pico-8 play session: hold → + tap 🅾, after a click and taps of 🅾, ❎, 🅾+❎, 🅾 in the second before t = 0

[t = 1 s] hold → ~1s, tap 🅾 ~2×
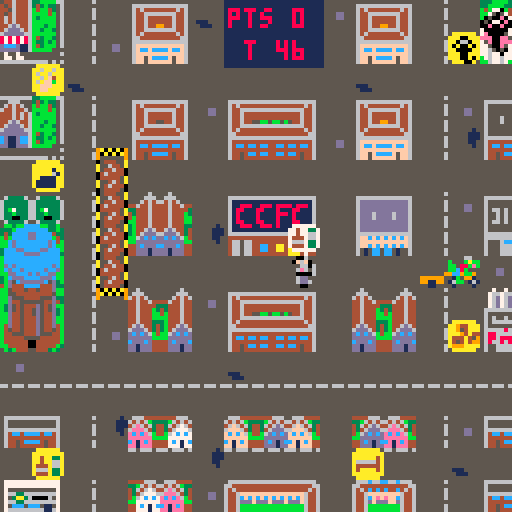
[t = 2 s] hold → ~2s, tap 🅾 ~4×
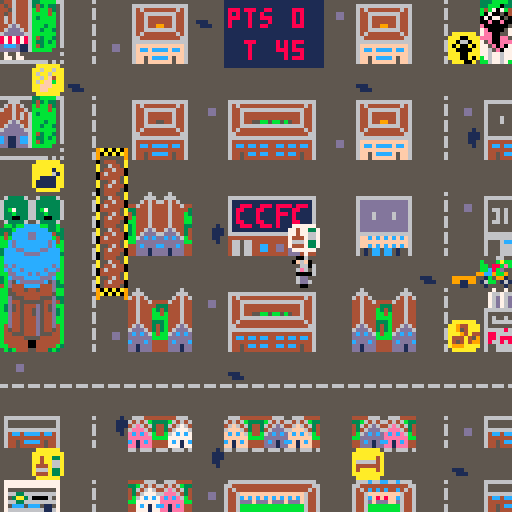
[t = 4 s] hold → ~4s, tap 🅾 ~7×
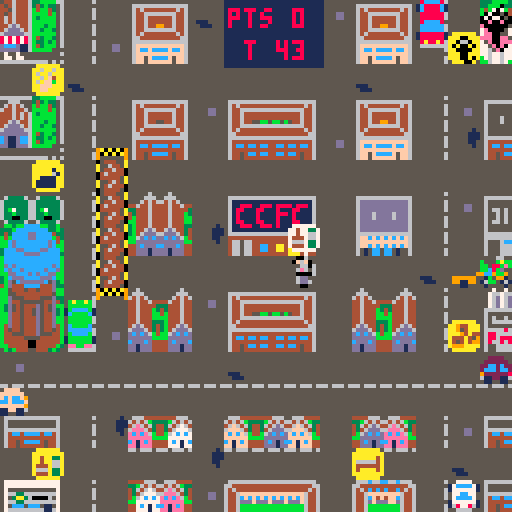
[t = 8 s] hold → ~8s, tap 🅾 ~14×
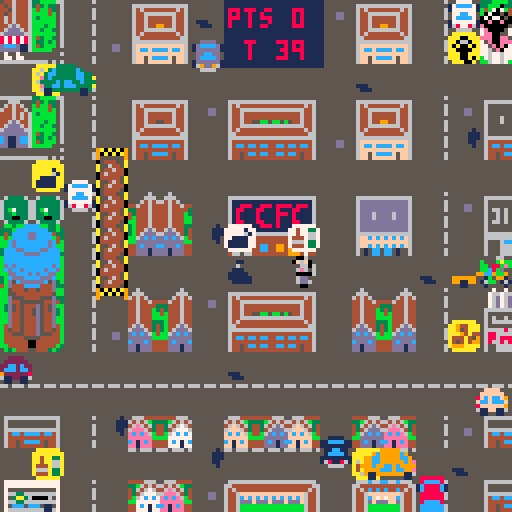

pico-8 cartridge
version 16
__lua__
--crazy cycling furry confusion
--ft loke made by the furluminati
versionnr = "1.4"

function _init()
 timestep = 0.0333
 world_w	= 128
 world_h = 128
 col_w	= 8
 line_h	= 8
 respawncd = 3
 respawnx = 8
 respawny = 8
 movecd = timestep*5
 carspeedmult = 0.05
 streetspawnmult = 1.5
 minstreetspawntime = 0.8;
 minspotspawntime = 0.5;
 missioncd = 10
 bonusdisptime = 1
 scene = "menu"
 splash = false
 badge = false
 deadpalsare = {} --keep em dead
 badgecycletime = 40
 badgecycleamp = 2 * #srccl
 initgame()
end

function _update()
 if (scene == "game") then
  updategame()
 elseif (scene == "menu") then
  updatemenu()
 elseif (scene == "end") then
  updateend()
 end 
end

function _draw()
 if (scene == "game") then
  drawgame()
 elseif (scene == "menu") then
  drawmenu()
 elseif (scene == "end") then
  drawend()
 end
end

function initgame()
 gametime = 0
 timer = 48
 partytime = 0
 curstreetspawnmult = streetspawnmult
 timeoutsound = false
 tosoundtime = 0
 players = {}
 loke = createloke()
 cart = createcart()
 blocks = {}
 missiontable = {}
 missionspots = {}
 missions = {}
 currentmissionuid = nil
 cars = {}
 marches = {}
 streets = {}
 createmissiontable()
 createstreets()
 createblocks()
 createmissionspots()
 rndspr = flr(rnd(#menusprites)+1)
end

function updatemenu()
bdgclindex = flr(badgecycleamp * sin((time()/badgecycletime)*2*3.14))
gametime = 0
 if (btnp(4) or btnp(5)) then
  scene = "game"
  music(0)
 end
 if (btnp(2,1)) then
  rndspr = flr(rnd(#menusprites)+1)
  badge = false
  splash = not splash
 end
 if (btnp(1,1)) then
  splash = false
  badge = not badge
 end
end

menusprites = {{x=56,y=96},{x=72,y=96},{x=88,y=96},{x=56,y=112},{x=72,y=112}}

function drawmenu()
 if (splash) then
  drawsplash()
  return
 elseif (badge) then
  drawbadge()
  return
 end
 cls(1)
 local textcl = 9
 local x = 22
 local y = 12 
 --pal(0,flr(rnd(16)))
 print("crazy cycling",x+16,y,7)
 print("c     c",x+16,y,8)
 print("furry confusion",x+12,y+10,7)
 print("f     c",x+12,y+10,8)
 sspr(104,96,24,16,42,38,48,32)
 palt(0,false)
 palt(10,true)
 sspr(menusprites[rndspr].x,menusprites[rndspr].y,16,16,26,38,32,32)
 pal()
 print("feat",x+3,y+64,7)
 print("loke greenthing",x+22,y+64,11)
 y =95
 --print("keep the party going",x+3,y,textcl)
 --y +=10
 print("missions extend time",x+3,y,textcl)
 y +=10
 print("arrows to move",x+15,y,textcl)
 y +=10
 print("z to start",x+23,y,textcl)
 print("v"..versionnr,110,120,2)
end

function drawsplash()
 cls(1)
 local x = 22
 local y = 12 
 sspr(80,24,24,8,24,10,96,32)
 --print("crazy cycling",x+16,y,7)
 --print("c     c",x+16,y,8)
 --print("furry confusion",x+12,y+10,7)
 --print("f     c",x+12,y+10,8)
 sspr(104,96,24,16,24,50,96,64)
 palt(0,false)
 palt(10,true)
 sspr(menusprites[rndspr].x,menusprites[rndspr].y,16,16,-8,50,64,64)
 pal()
end

srccl = {0,1,4,6,7,8,9,12,13,14}
targcl = {1,13,12,14,7}

function drawbadge()
 --printh("color index "..tostr(bdgclindex))
 cls(7)
 palt(0,false)
 palt(15,true)
 for i=1, #srccl do
  pal(srccl[i],targcl[(i+bdgclindex)%#targcl])
 end
 sspr(0,96,56,32,8,30,112,64)
 pal()
end

function updateend()
 if (btnp(4) or btnp(5)) then
  initgame()
  scene = "menu"
	end
end

function drawend()
  local x = 8
  local y = 73
  rectfill(x-1,y-9,x+116,128-4,1)
  x = 63
  if (partytime > 0) then
    pal(14,flr(rnd(16)))
    spr(235,12,69,2,2)
    spr(235,128-24,69,2,2)
    pal()
    local flip = flr(time())%2 == 0
    spr(237,27,96,2,2,flip)
    spr(237,128-37,96,2,2,not flip)
    pal(14,flr(rnd(16)))
    print("ragnar is pleased",x-30,y,14)
    pal()
    y = 88
    print("the party lasted for an extra",x-55,y,10)
    y +=14
    --pal(14,flr(rnd(16)))
    print(partytime.." hours",x-11,y,11)
    print("v"..versionnr,109,119,2)
  else 
    pal(14,8)
    spr(235,12,69,2,2)
    spr(235,128-24,69,2,2)
    print("ragnar is furious",x-30,y,14)
    pal()
    y = 88
    print("the party ended far too early",x-55,y,10)
  end
  y =116
  print("press z to restart",x-31,y,10)
end

function updategame()
 collisions()
 foreach(streets,updatestreet)
 foreach(cars,updatecar)
 foreach(missionspots,updatemissionspot)
 foreach(missions,updatemission)
 updateloke(loke)
 updatecart(cart)
 gametime += timestep
 timer -= timestep
 curstreetspawnmult = streetspawnmult*(0.95^(gametime/15))
 --printh("streetspawnmulti"..tostr(curstreetspawnmult))
 if (timer < timestep) then
  gametime += timer
  scene = "end"
  music(-1)
  sfx(10)
 end
 if (timer <= 10) then
  local mult = 5*(1-timer/10)+1
  --if (flr(gametime*mult) % 2 == 0 and not timeoutsound) then
  if (gametime >= tosoundtime and not timeoutsound) then
    timeoutsound = true
    sfx(11)
    tosoundtime = gametime + flr(timer)/10
  end
  --if (flr((gametime)*mult+1) % 2 == 0 and timeoutsound) then 
  if (gametime >= tosoundtime and timeoutsound) then
    timeoutsound = false
    sfx(12)
    tosoundtime = gametime + flr(timer)/10
  end
 end
end

function drawgame()
 cls()
 map(0,0)
 pal(14,flr(rnd(16)))
 spr(158,8*col_w,7*line_h,2,1)
 pal(14,flr(rnd(16)))
 spr(37,11*col_w,15*line_h,2,1)
 palt(0,false) --make black nontransparent
 palt(15,true) --make khaki transparent
 -- draw floaty spokguden era svin
 if (flr(gametime)%3==0) then
  spr(39,15*col_w,-1,1,2)
 elseif (flr(gametime)%2==0) then
  spr(39,15*col_w,0,1,2)
 else 
  spr(39,15*col_w,1,1,2)
 end
 pal()
 foreach(deadpalsare,drawdeadpalsare)
 drawloke(loke)
 drawcart(cart)
 foreach(cars,drawcar)
 foreach(missions,drawmission)
 rectfill(7*col_w,0,10*col_w,16,1)
 print("pts "..tostr(flr(partytime)),7*col_w+1,2,8)
 if (timer <= 10 and flr(timer)%2 != 0) pal(8,7)
 print("t "..tostr(flr(timer)),7.5*col_w+1,10,8)
 pal()
end

function drawdeadpalsare(dp)
  drawpalsare(dp.x,dp.y,dp.char,false)
  spr(61,dp.x,dp.y)
end

-- moves sprites and calls collision checking function
function move(s)
 -- todo collision handling
 --coll = checkcoll(s.x + s.vx, s.y + s.vy)
 --if (not coll) then
  s.x += s.vx
  s.y += s.vy
 --end
end

function lokemove(s)
  if (gametime < s.nextmove) return
  s.nextmove = gametime+s.movecd
  if (s.ax != 0) then 
    if (not checkblocks(s,s.x+col_w*sgn(s.ax),s.y)) then
      s.x += col_w*sgn(s.ax)
      return true
    end
  elseif (s.ay != 0) then 
    if (not checkblocks(s,s.x,s.y+line_h*sgn(s.ay))) then
      s.y += line_h*sgn(s.ay)
      return true
    end
  end
  return false
end

function stepmove(s)
  if (s.ax != 0) then 
    s.x += col_w*sgn(s.ax)
    return true
  elseif (s.ay != 0) then 
    s.y += line_h*sgn(s.ay)
    return true
  end
  return false
end

function checkblocks(a1,x,y)
  if (x<0 or x>=world_w or y<0 or y>=world_h) return true
	for a2 in all(blocks) do
    if x < a2.x+a2.w and
        a2.x < x+a1.w and
        y < a2.y+a2.h and
        a2.y < y+a1.h then
      --collide_event(a1, a2)
      return true
    end
  end
  return false
end

-->8
--loke controller
function createloke()
 local loke
 loke = createsprite("loke",64,64,0,0,0,0,8,8)
 loke.fw = 1
 loke.fh = 1
 loke.moveacc = 0.1
 loke.moving = false
 loke.nextmove = 0
 loke.movecd = movecd
 loke.maxv = 1
 loke.frames[1] = 0
 loke.frames[2] = 16
 loke.respawntime = nil
 loke.dir = "r"
 loke.dirf = {u=32,d=48,l=16,r=00}
 loke.lastx = loke.x-col_w 
 loke.lasty = loke.y
 loke.dead = false
 add(players, loke)
 return loke
end

function createcart()
 local cart
 cart = createsprite("cart",56,64,0,0,0,0,8,8)
 cart.fw = 1
 cart.fh = 1
 cart.frames[1] = 64
 cart.dir = "r"
 cart.dirf = {u=96,d=112,l=80,r=64}
 add(players, cart)
 return cart
end

function updateloke(l)
 if (l.dead) then
  l.x,l.y = respawnx*col_w,respawny*line_h
  l.lastx,l.lasty = (respawnx-1)*col_w,respawny*line_h 
  l.dir = "r"
  if (l.respawntime == nil) then
    l.respawntime = gametime + respawncd
  elseif (gametime >= l.respawntime) then
    l.dead = false
    l.respawntime = nil
  end
  return
 end
 if (btn(⬅️)) left(l)
 if (btn(➡️)) right(l)
 if (btn(⬆️)) up(l)
 if (btn(⬇️)) down(l)
 -- todo no strafe running
 --l.vx = min(abs(l.vx),l.maxv)*sgn(l.vx)
 --l.vy = min(abs(l.vy),l.maxv)*sgn(l.vy)
 local oldx,oldy = l.x,l.y
 if (l.ax != 0 or l.ay != 0) then
  if(lokemove(l)) l.lastx,l.lasty = oldx,oldy
 end
  l.ay = 0
  l.ax = 0
    --l.vx -= 0.9*l.maxv*sgn(l.vx)
    --l.vy -= 0.9*l.maxv*sgn(l.vy)
end

function updatecart(c)
  if (loke.lastx != cart.x or loke.lasty != cart.y) then
    cart.dir = loke.dir
   -- if (loke.lastx > cart.x) cart.dir = "r"
   -- if (loke.lastx < cart.x) cart.dir = "l"
   -- if (loke.lasty > cart.y) cart.dir = "d"
   -- if (loke.lasty < cart.y) cart.dir = "u"
   cart.x,cart.y = loke.lastx,loke.lasty
  end
end

function drawloke(l)
  -- blink dead loke
  if (l.dead and flr(gametime*10)%2==0) return
	drawdirsprite(l)
end

function drawcart(c)
  if (loke.dead and flr(gametime*10)%2==0) return
  drawdirsprite(c)
end

function left(l)
  l.dir = "l"
  l.ax = -l.moveacc
end

function right(l)
  l.dir = "r"
  l.ax = l.moveacc
end

function up(l)
  l.dir = "u"
  l.ay = -l.moveacc
end

function down(l)
  l.dir = "d"
  l.ay = l.moveacc
end

-->8
--car controller
function createcar(x,y,vx,vy,w,h,f,fw,fh,dir,dirf)
 local car
 car= createsprite("car",x,y,vx,vy,0,0,w,h)
 car.fw = fw
 car.fh = fh
 car.dir = dir
 car.dirf = dirf
 car.color = flr(rnd(15)+1)
 while (car.color == 5) do 
  car.color = flr(rnd(15)+1) 
 end
 add(cars,car)
 return car
end

function createupcar(s)
 local speed = s.speed*carspeedmult
 if (rnd(1)<0.5) then add(cars,createcar(s.x,s.y,0,-speed,8,8,45,1,1,"u",{u=45,d=44,l=29,r=28}))
 else add(cars,createcar(s.x,s.y,0,-speed,8,13,27,1,2,"u",{u=27,d=26,l=12,r=10}))
 end
end

function createdowncar(s)
 local speed = s.speed*carspeedmult
 if (rnd(1)<0.5) then add(cars,createcar(s.x,s.y,0,speed,8,8,44,1,1,"d",{u=45,d=44,l=29,r=28}))
 else add(cars,createcar(s.x,s.y,0,speed,8,13,26,1,2,"d",{u=27,d=26,l=12,r=10}))
 end
end

function createleftcar(s)
 local speed = s.speed*carspeedmult
 if (rnd(1)<0.5) then add(cars,createcar(s.x,s.y,-speed,0,8,8,29,1,1,"l",{u=45,d=44,l=29,r=28}))
 else add(cars,createcar(s.x,s.y,-speed,0,13,8,12,2,1,"l",{u=27,d=26,l=12,r=10}))
 end
end

function createrightcar(s)
 local speed = s.speed*carspeedmult
 if (rnd(1)<0.5) then add(cars,createcar(s.x,s.y,speed,0,8,8,28,1,1,"r",{u=45,d=44,l=29,r=28}))
 else add(cars,createcar(s.x,s.y,speed,0,13,8,10,2,1,"r",{u=27,d=26,l=12,r=10}))
 end
end

function updatecar(c)
 c.vx += c.ax
 c.vy += c.ay
 c.ax = 0
 c.ay = 0
 c.x += c.vx
 c.y += c.vy
 -- leftcar
 if (c.vx < 0 and c.x <= 0-col_w) del(cars,c)
 -- rightcar
 if (c.vx > 0 and c.x >= world_w) del(cars,c)
 -- upcar
 if (c.vy < 0 and c.y <= 0-line_h) del(cars,c)
 -- downcar
 if (c.vy > 0 and c.y >= world_h) del(cars,c)
end

-->8
--collisions
function collisions()
	for a in all(players) do
	 for b in all(cars) do
 		if(collide(a,b)) then
     if (a.type == "loke") then
      loke.dead = true
      sfx(5)
      if (currentmissionuid != nil) then
        sfx(7)
        adddeadpalsare(currentmissionuid,cart.x,cart.y)
        deletemission(currentmissionuid)
        currentmissionuid = nil
        return
      end
     elseif (a.type == "cart" and currentmissionuid != nil) then
      -- drop the current mission
      sfx(5)
      sfx(7)
      adddeadpalsare(currentmissionuid,a.x,a.y)
      deletemission(currentmissionuid)
      currentmissionuid = nil
      return
     end
    end
 	end
 end
end

function adddeadpalsare(uid,x,y)
  dp = {}
  dp.x,dp.y = x,y
  for i=1, #missions do
    if (missions[i].uid == uid) then
      dp.char = missions[i].palsare.cart[cart.dir]
    end
  end
  add(deadpalsare,dp)
  --dp.removetime = gametime+deadpalstimer
end

function collide(a1, a2)
 -- todo smaller hitboxes?
 if (a1==a2) then return end
 if a1.x < a2.x+a2.w and
    a2.x < a1.x+a1.w and
    a1.y < a2.y+a2.h and
    a2.y < a1.y+a1.h then
   --collide_event(a1, a2)
   return true
 end
 return false
end

-->8
--sprite handling

function createsprite(t,x,y,vx,vy,ax,ay,w,h)
 local sprite = {}
 sprite.type = t --type
 sprite.x = x
 sprite.y = y
 sprite.vx = vx
 sprite.vy = vy
 sprite.ax = ax
 sprite.ay = ay
 sprite.w = w
 sprite.h = h
 sprite.f = 1 
 sprite.fw = 1
 sprite.fh = 1
 sprite.animspeed = 1   
 sprite.frames = {}
 --add(sprites, sprite) 
 return sprite
end

function drawsprite(sprite)
 local flipx = false
 local flipy = false
 if(sprite.vx < 0) flipx = true 
 if(sprite.vy < 0) flipy = true 
 spr(sprite.frames[flr(sprite.f)], sprite.x, sprite.y, sprite.fw, sprite.fh, flipx, flipy)
end

function drawcar(sprite)
  if (sprite.fw == 2 or sprite.fh == 2) then
    pal(8,sprite.color)
  else
    pal(7,sprite.color)
  end
  if (sprite.color == 12) pal()
  spr(sprite.dirf[sprite.dir], sprite.x, sprite.y, sprite.fw, sprite.fh, flipx, flipy)
  pal()
end

function drawdirsprite(sprite)
  spr(sprite.dirf[sprite.dir], sprite.x, sprite.y, sprite.fw, sprite.fh, flipx, flipy)
end

-->8
--missions
missionspotsdata = {{x=7,y=5,delay=20,cd=6},
                    --{x=8,y=5,delay=30,cd=missioncd},
                    {x=9,y=5,delay=10,cd=6},
                    {x=7,y=8,delay=1.5,cd=6},
                    --{x=8,y=8,delay=10,cd=missioncd},
                    {x=9,y=8,delay=1,cd=6}}

missionsdata = {{stopx=1,stopy=2,chance=10,timebonus=6,bubble=128,marker=130}, --food
                {stopx=14,stopy=10,chance=10,timebonus=6,bubble=144,marker=146}, -- bread
                {stopx=14,stopy=1,chance=10,timebonus=6,bubble=160,marker=162}, -- era svin
                {stopx=1,stopy=5,chance=10,timebonus=6,bubble=176,marker=178}, -- trash
                {stopx=11,stopy=14,chance=10,timebonus=6,bubble=129,marker=131}, -- collective
                {stopx=1,stopy=14,chance=10,timebonus=6,bubble=145,marker=147}} -- systembolaget

palsare = {{char=79,cart={u=75,d=76,l=77,r=78}}, --zee
          {char=95,cart={u=91,d=92,l=93,r=94}}, --noah
          {char=111,cart={u=107,d=108,l=109,r=110}}, --cyanid
          {char=127,cart={u=123,d=124,l=125,r=126}}, --max
          {char=90,cart={u=86,d=87,l=88,r=89}}, --kryllan
}
-- hack to show trash icon
trash = {char=74,cart={u=70,d=71,l=72,r=73}} --max

-- weighted list of missions
function createmissiontable()
  missiontable = {}
  for i=1, #missionsdata do
    for j=1, missionsdata[i].chance do
      add(missiontable,i)
    end
  end
end

function createmissionspots()
  foreach(missionspotsdata,createmissionspot)

end

function createmissionspot(data)
  local missionspot = {}
  missionspot.x = data.x*col_w
  missionspot.y = data.y*line_h
  missionspot.delay = data.delay
  missionspot.cd = data.cd
  missionspot.active = false
  missionspot.occupied = false
  missionspot.spawntimer = 0 --time since last spawn
  missionspot.minspawntime = minspotspawntime
  missionspot.avgspawntime = data.cd --avarage spawn frequency
  missionspot.nextspawn = (nrand()+1)*missionspot.avgspawntime
  add(missionspots,missionspot)
end

function spawnmission(s)
  index = missiontable[flr(rnd(#missiontable)+1)]
  while (checkindex(missions,index)) do
    index = missiontable[flr(rnd(#missiontable)+1)]
  end
  --local mission = missionsdata[index]
  local mission = {}
  mission.index = index
  mission.chance = missionsdata[index].chance
  mission.timebonus = missionsdata[index].timebonus
  mission.bubble = missionsdata[index].bubble
  mission.marker = missionsdata[index].marker
  mission.uid = flr(rnd(30000))
  -- set startpoint to the mission spot that spawned the mission
  mission.startx,mission.starty = s.x,s.y
  mission.stopx = missionsdata[index].stopx*col_w
  mission.stopy = missionsdata[index].stopy*line_h
  mission.missionspot = s
  mission.bonusdisptimer = bonusdisptime
  mission.bonusdispy = 0
  mission.palsare = palsare[flr(rnd(#palsare)+1)]
  if (mission.bubble==176) mission.palsare = trash
  add(missions,mission)
  return mission
end

function updatemissionspot(s)
  if (gametime >= s.delay and s.active == false) then
    s.active = true
    s.spawntimer = 0
    return
  end
  if (not s.active) return
  if (s.occupied) return
  if (#missions == 0) then
    s.occupied = true
    spawnmission(s)
  end
  if (spawncheck(s)) then
    s.occupied = true
    spawnmission(s)
  end
end

function updatemission(m)
  if (currentmissionuid == nil and loke.x == m.startx and loke.y == m.starty) then
    sfx(8)
    currentmissionuid = m.uid
    m.missionspot.occupied = false
  elseif (currentmissionuid != nil and loke.x == m.stopx and loke.y == m.stopy) then
    m.bonusdispy -= 1
    currentmissionuid = nil
    sfx(6)
    partytime += m.timebonus
    timer += m.timebonus
  elseif (m.bonusdispy < 0) then
    printh("dispy is "..tostr(m.bonusdispy))
    printh("disptimer is "..tostr(m.bonusdisptimer))
    m.bonusdispy -= 0.3
    m.bonusdisptimer -= timestep
  end
  if (m.bonusdisptimer <= 0) then
    del(missions,m)
  end
end

function checkindex(table,index)
  for i=1, #table do
    if (table[i].index == index) then
      return true
    end
  end
  return false
end

function deletemission(uid)
  for i=1, #missions do
    if (missions[i].uid == uid) then
      del(missions,missions[i])
      return
    end
  end
end

function drawpalsare2(x,y,sprite,colors,flipped)
    palt(0,false) --make black non transparent
    palt(7,true) --make white transparent
    pal(6,colors.fur)
    pal(3,colors.hair)
    pal(5,colors.nose)
    pal(12,colors.eyes)
    pal(14,colors.mouth)
    pal(10,colors.shirt)
    pal(2,colors.pants)
    pal(0,colors.paws)
    spr(sprite,x,y,1,1,flipped)
    pal() --reset all palette changes
end

function drawpalsare(x,y,sprite,flipped)
    palt(0,false) --make black non transparent
    palt(10,true) --make that ugly yellow transparent
    spr(sprite,x,y,1,1,flipped)
    pal() --reset all palette changes
end

function drawmission(m)
  if (m.bonusdispy < 0) then
    pal(10,flr(rnd(16)))
    spr(23,m.stopx,m.stopy+m.bonusdispy,1,1)
    pal()
    return
  end
  if (currentmissionuid != m.uid) then
    --local flipped = (rnd(1)>0.5)
    --local flipped = false
    drawpalsare(m.startx,m.starty,m.palsare.char,flipped)
    -- draw mission bubble
    spr(m.bubble,m.startx,m.starty-line_h,1,1)
  elseif (currentmissionuid == m.uid) then
    drawpalsare(cart.x,cart.y,m.palsare.cart[cart.dir],m.palsare.colors,false)
    if (flr(gametime) % 2 == 0) then
      --spr(m.bubble,cart.x,cart.y-line_h,1,1)
    end
    if (flr(gametime*3) % 2 == 0) pal(10,1)
    spr(m.marker,m.stopx,m.stopy,1,1)
    pal()
  end
end


-->8
--streets, blocks
streetsx = {0,0,{d="u",t="c",v=10,s=2},0,0,0,{d="d",t="c",v=5,s=5},0,0,0,{d="u",t="c",v=5,s=5},0,0,{d="d",t="c",v=10,s=3},{d="u",t="c",v=10,s=3},0}
streetsy = {0,0,{d="r",t="c",v=5, s=5},0,0,{d="r",t="p",v=2,s=20},0,0,{d="l",t="p",v=2,s=20},0,0,{d="l",t="c",v=10,s=3},{d="r",t="c",v=10,s=3},0,{d="l",t="c",v=10,s=5},0}

blocksdata = {{x=0,y=0,w=1,h=2},{x=4,y=0,w=2,h=2},{x=7,y=0,w=3,h=2},{x=11,y=0,w=2,h=2},{x=15,y=0,w=1,h=2},
          {x=0,y=3,w=1,h=2},{x=4,y=3,w=2,h=2},{x=7,y=3,w=3,h=2},{x=11,y=3,w=2,h=2},{x=15,y=3,w=1,h=2},
                  {x=3,y=5,w=1,h=4},
          {x=0,y=6,w=2,h=1},{x=4,y=6,w=2,h=2},{x=7,y=6,w=3,h=2},{x=11,y=6,w=2,h=2},{x=15,y=6,w=1,h=2},
          {x=0,y=7,w=2,h=4},
                            {x=4,y=9,w=2,h=2},{x=7,y=9,w=3,h=2},{x=11,y=9,w=2,h=2},{x=15,y=9,w=1,h=2},
          {x=0,y=13,w=2,h=1},{x=4,y=13,w=2,h=1},{x=7,y=13,w=3,h=1},{x=11,y=13,w=2,h=1},{x=15,y=13,w=1,h=1},
          {x=0,y=15,w=2,h=1},{x=4,y=15,w=2,h=1},{x=7,y=15,w=3,h=1},{x=11,y=15,w=2,h=1},{x=15,y=15,w=1,h=1}
          
          }
                

function createstreets()
  for i=1, #streetsx do
    local street = createstreet(streetsx[i],i)
  end
  for i=1, #streetsy do
    createstreet(streetsy[i],i)
  end
end

function createstreet(data,i)
 if (data == 0) return {}
 local street = {}
 street.dir = data.d  --direction/, u=up d=down l=left r=right
 street.type = data.t --c=cars p=pedestrian
 street.speed = data.v 
 street.spawntimer = 0 --time since last spawn
 street.minspawntime = minstreetspawntime
 street.basespawntime = data.s
 street.avgspawntime = street.basespawntime*streetspawnmult --avarage spawn frequency
 street.nextspawn = (nrand()+1)*street.avgspawntime

 if (data.d == "d") then
  street.x = (i-1)*col_w
  street.y = -line_h
 elseif (data.d == "u") then
  street.x = (i-1)*col_w
  street.y = world_h
 elseif (data.d == "r") then
  street.x = -col_w
  street.y = (i-1)*line_h
 elseif (data.d == "l") then
  street.x = world_w
  street.y = (i-1)*line_h
 end
 add(streets, street) 
 return street
end

function createblocks()
  foreach(blocksdata,createblock)
end

function createblock(data)
  local block = {}
  block.x,block.y,block.w,block.h = data.x*col_w,data.y*line_h,data.w*col_w,data.h*line_h
  add(blocks,block)
  return block
end

function updatestreet(street)
  if (street.type != "c") return
  if (street.dir == "u" and spawncheck(street)) then
    createupcar(street)
    street.spawntimer = 0
  elseif (street.dir == "d" and spawncheck(street)) then
    createdowncar(street)
    street.spawntimer = 0
  elseif (street.dir == "l" and spawncheck(street)) then
    createleftcar(street)
    street.spawntimer = 0
  elseif (street.dir == "r" and spawncheck(street)) then
    createrightcar(street)
    street.spawntimer = 0
  end
end


-->8
--utility functions

-- normal distribution function
function nrand()
 local x1,x2,rad,c = 0,0,0,0
 while rad>=1 or rad==0 do
  x1=2*rnd()-1
  x2=2*rnd()-1
  rad=x1*x1+x2*x2
 end
 c=sqrt(-2*(rad*rad)/rad)
 return x1*c
end

-- for streets and spots
function spawncheck(s)
  s.spawntimer += timestep
  if (s.spawntimer>=s.nextspawn) then
    s.spawntimer = 0
    if (s.type == "c") s.avgspawntime = s.basespawntime * curstreetspawnmult
    s.nextspawn = (nrand()+1)*s.avgspawntime
    while (s.nextspawn < s.minspawntime) do
      s.nextspawn = (nrand()+1)*s.avgspawntime
    end
    return true
  else
    return false
  end
end
__gfx__
000066005555555566566656ddd6ddd55555555590a0a0a90544455addd6ddd50000000000000000000088888000000000000888880000005bb3bbccccbb33b5
b000babb5555555555555555d66d66d5555555559a0a0a09a556445addd6ddd50000000000000000008c88888c8000000008c88888c80000333bcccccccc33b3
bb088beb55555555555555556ddddd655555555595555559a5446440ddd6d0d5000000000000000008cc88888cc88000088cc88888cc8000343ccccddcccc433
bbc8b00055555555555555554cc44cc4555555555555555504644440ddd6d5d50000000000000000e8c888888cc88a00a88cc888888c8e00b4bccccddccccb43
9cc9bb9055555555555555554444444455555555555555550444445addd6ddd500000000000000008888c8cc88c88800888c88cc8c888800bbcdccccccccdc4b
01b0991051115555555555554a44ccc49a0a0a0955555555a554645ad0d6ddd50000000000000000e88cc8ccc8888a00a8888ccc8cc88e00bbcdccccccccdcbb
16bb016155111555555555554554ccc490a0a0a955555555a5464440d5d6ddd50000000000000000611888888811860068118888888116003cccddccccddcccb
0100001055555555555555554554ddd4955555595555555505444450ddd6ddd50000000000000000011000000011000000110000000110003cccccddddccccc3
006600005555555555555555555555555666666666666666666666650000000000000000000000000888888008a88a800000000000000000bccccccccccccccb
bbab000b56333365555555555555555556644444444444444444466500000000000000000000000008cccc80088888800077770000777700bccccccccccccccb
beb880bb6333333655555555555555555666666666666666666666650000aaa000000000000000001c8888c118cccc810777777007777770bdcdcccccccccdcb
000b8cbb63333336555555555555dd5556ffffffffffffffffffff650a00a00000000000000000001c8888c11c8888c187c7cc7977cc7c77bcdccdcccccdccdb
09bb9cc963b73336555555555555dd5556fcffcffcfcffcffcffcf65aaa0aaa0000000000000000008888880088888807cc7ccc77ccc7cc7bbddcccdcdccddbb
01990b10633b3336555555555555555556ffffffffffffffffffff650a00a0a00000000000000000088888800888888087777779977777783bcdddccccdddcbb
1610bb6163300336555555555555555556ff5fcffcff5fcffcf5ff650000aaa0000000000000000008cccc800c8888c061177116611771163bd5cddddddc5d3b
0100001056333365555555555555555556ff5fffffff5ffffff5ff650000000000000000000000000cccccc00cccccc001100110011001104bd444cccc444d33
00001000000000005555555655555555000000005666c66cc66c6665ffffffff333bbbb3555755750cccccc008cccc800077770000777700bb54445445444dbb
00066600000000005555555555555555000000006644444444444466fffff0ff33bbbb3355766766188888811888888117cccc7117cccc71bb554444444445bb
0b9bbb9b000000005555555655555555000000006464c4c4c44c4646ffff0fffb4b777b45576d76d18888881188888811777777117777771bbd5554444555d33
00888880000000005555555655555555000000006446ffffffff6446f0f00f0fbb75e5745576d76d08a88a800ee88ee0077cc770077cc770bbd4455555544d43
0008b800000000005555555655555555000000006446cfefeffc64460f0770f0b75eee575576d76d066666600666666007cccc7007cccc70b3d545444d545dbb
000cbc00000000005555555555555555000000006446dfdddffd644600f00f0075eeeeee5666666600000000000000001777777117777771b3d545445d545d3b
000b9b00000000005555555655555555000000006446bbbbbbbb6446f000000feeeeeee55655555500000000000000001697796116877861bbd445445d544d3b
00009000000000005555555655555555000000006446bbbbbbbb6446ff0000ff7eee55575656556500000000000000000066660000666600bbd445444d544dbb
00090000000000005555551500000000566666666666666666666665fff00fff7eee55575656666611111111111111111111000008000000bbd445444d544dbb
00666000000000005555511100000000664444444444444444444466fff00fffeeeeeee55655555511888118881888818881000000800808b4d445444d544d4b
00aba000000000005555511100000000646444444444444444444646fff00fff75eeeeee5666668618811188111811188111000000808080b45445444d54454b
08beb8000000000055555115000000006446ffffffffffffffff6446ffff0f0f775eee575688666618111181111888181111000088800000b44555444d55544b
b99999b00000000055555515000000006446cfcfcfcfcfcfcfcf6446fffff0ff7765e5775688688818111181111811181111000008088080b44444555544444b
00c9c0000000000055555555000000006446dddfdddfdddfdddf6446ffffffff776776775686686818811188111811188111000000808080b44444400444444b
00b9b0000000000055555555000000006446bbbbbbbbbbbbbbbb6446ffffffffb76776775655666611888118881811118881000008088808bb444440044444b3
000100000000000055555555000000006446bbbbbbbbbbbbbbbb6446ffffffffbb67767b56556666111111111111111111110000000808005b3b444554443b35
000000000000000000000000000000000000000000000000aaaaaaaaaaa1aaaaaaaaaaaaaaaaaaaaaaaaaaaaaaaaaaaaaaa006aaaaa0000aa0000aaaaa006aaa
000000000000000000000000000000000000000000000000aaa11aaaaa16aaaaaaaaaa1aa1aaaaaaaaa11aaaaad5daaaaa0f6f0aaa0a6f0000f6a0aaa0f6f0aa
000000000000000000000000000000000000000000000000aa1111aaaaa11aaaaaaaaa6116aaaaaaaaa6aaaaaa000aaaaaa566aa0aa5666006665aa0aa56606a
000000000000000000000000000000000000000000000000aa1111aaaa1111aaaaa1111aa1111aaaaa111aaa6a000a6aa606e6060da6e660066e6ad0aa6e6a6a
000000090000000000000000000000000000000000000000aa1111aaaa1111aaaa11111aa11111aaa11111aa6000006aa6a000a6addaa00aa00aaddaaa00006a
099999900000000000000000000000000000000000000000aaaa61aaaa1111aaaaaaaaaaaaaaaaaaa111111aaa606aaaaaddddaaaaa666aaaa666aaaaa6ddaaa
099119900000000000000000000000000000000000000000aaaa1aaaaaaaaaaaaaaaaaaaaaaaaaaaaa11111aaaaaaaaaaa0a0aaaaaaaaaaaaaaaaaaaaa6dd65a
000110000000000000000000000000000000000000000000aaaaaaaaaaaaaaaaaaaaaaaaaaaaaaaaaaaaaaaaaaaaaaaaaaaaaaaaaaaaaaaaaaaaaaaaaaa00aaa
000000000000000000000000000000000000000000000000aaaaaaaaaaaeecaaaaaeeeeaaeeeeaaaaeecaa77aaaaaaaaaaa6e6aaaaaaae6aa6eaaaaaaa6e6aaa
000000000000000000000000000000000000000000000000aa757aaaaaebcbeaaaeacbeeeebcaeaaebcbea7caa0e0aaaaaad6daaaaaa6d6ee6d6aaaaaad6daaa
000000000000000000000000000000000000000000000000aaeeeaaaaaa5ccea7aa5ccceeccc5aa7a5cce7a7aa666aaaaaae66aa0aae666ee666eaa0aae66a6a
0000000000000000000000000000000000000000000000007aeeea7aacc7e7cc7ca7e7ceec7e7ac7a7e7acac6a666a6aa606260602a6266aa6626a20aa626a6a
900000000000000000000000000000000000000000000000cceeeccaa7ac7ca7accaa7caac7aaccaac77cca7606e606aa6a000a6a22aa00aa00aa22aaa00006a
099999900000000000000000000000000000000000000000aacecaaaaaccccaaaaa7ccaaaacc7aaaac7caaacaa6e6aaaaa2222aaaaa666aaaa666aaaaa622aaa
099119900000000000000000000000000000000000000000aaaaaaaaaa7a7aaaaaaaaaaaaaaaaaaaa7ccc7c7aaaaaaaaaa0a0aaaaaaaaaaaaaaaaaaaaa62266a
000110000000000000000000000000000000000000000000aaaaaaaaaaaaaaaaaaaaaaaaaaaaaaaaaa77aaaaaaaaaaaaaaaaaaaaaaaaaaaaaaaaaaaaaaa00aaa
0000900000000000000000000000000000000000000000000000000000000000000000000000000000000000aaaaaaaaaaaf4faaaaaaa4faaf4aaaaaaaf4faaa
0000900000000000000000000000000000000000000000000000000000000000000000000000000000000000aa0b0aaaaaa9f9aaaaaaf9f44f9faaaaaa9f9aaa
0999999000000000000000000000000000000000000000000000000000000000000000000000000000000000aafffaaaaaabffaa0aabfff44fffbaa0aabffafa
0944449000000000000000000000000000000000000000000000000000000000000000000000000000000000fafffafaa00f3f0000af3ffaaff3fa00aaf3fa0a
194444910000000000000000000000000000000000000000000000000000000000000000000000000000000000f4f00aafa000afa00aa00aa00aa00aaa00000a
1999999100000000000000000000000000000000000000000000000000000000000000000000000000000000aaf4faaaaa0000aaaaaf00aaaa00faaaaa000aaa
1899998100000000000000000000000000000000000000000000000000000000000000000000000000000000aaaaaaaaaa0a0aaaaaaaaaaaaaaaaaaaaaf00f4a
0996699000000000000000000000000000000000000000000000000000000000000000000000000000000000aaaaaaaaaaaaaaaaaaaaaaaaaaaaaaaaaaa00aaa
0000000000000000000000000000000000000000000000000000000000000000000000000000000000000000aaaaaaaaaaa7a7aaaaaaaa7aa7aaaaaaaa7a7aaa
0000000000000000000000000000000000000000000000000000000000000000000000000000000000000000aa424aaaaaac8caaaaaa8c8aa8c8aaaaaac8caaa
0999999000000000000000000000000000000000000000000000000000000000000000000000000000000000aa888aaaaaa288aa4aa5888aa8885aa4aa588a4a
09444490000000000000000000000000000000000000000000000000000000000000000000000000000000004a888a4aa487e78448a7e78aa87e7a84aa7e7a4a
19444491000000000000000000000000000000000000000000000000000000000000000000000000000000004878784aa4a444a4a88aa48aa84aa88aaa84484a
1999999100000000000000000000000000000000000000000000000000000000000000000000000000000000aa7a7aaaaa4444aaaaa448aaaa844aaaaa444aa4
1999999100000000000000000000000000000000000000000000000000000000000000000000000000000000aaaaaaaaaa4a4aaaaaaaaaaaaaaaaaaaaa444847
0999999000000000000000000000000000000000000000000000000000000000000000000000000000000000aaaaaaaaaaaaaaaaaaaaaaaaaaaaaaaaaaa44aaa
07677670077777705aaaaaa55aaaaaa5555555555555555555555555556555555555565556664444444466655555555555555555555555555555555555555555
7677677777777777aa6aa6aaaaaaaaaa566666666666666666666665566655555555666564646b3333b646465666666656666666566666666666666666666665
7767f47777777747a6aa6aaaaaaaaa4a564644444444444444446465646465555556464646f6463443646d645655555556555555561111111111111111111165
767ffb7776666647aa6af4aaa666664a56446666666666666666446544644644446446446fff64344346ddd65655555556555555561188811888188881888165
77fff77774444447a6affbaaa444444a5644644444444444444644654464444333444644fcfcf6b44b6dcdcd5655555556566565561881118811181118811165
77ff777774777747aafffaaaa4aaaa4a564464444444444444464465446444b343444644ffffffbbbbdddddd5655565556556565561811118111188818111165
0777777007777770aaffaaaaaaaaaaaa56446449b9b99bb994464465446444bb4b444644cf1fcf4444dcd1dc5655565556556565561811118111181118111165
00007000000070005aaaaaa55aaaaaa5564466666666666666664465446444bbbb444644ff1fff4444ddd1dd5655555556566565561881118811181118811165
57944775077777705aaaaaa55aaaaaa5564644444444444444446465446444333b44464456664444444466655655555556555555561188811888181111888165
7795477777477337aa944aaaaaaaaaaa56644444444444444444466546d644343b446d6464646b3333b646465655555556555555561111111111111111111165
7779477777477667aa954aaaaa4aa33a5666666666666666666666656ddd64343b46ddd646e64634436467645666666656666666566666666666666666666665
7444774474447667aaa94a44aa4aa66a56ffffffffffffffffffff65dcdcd6b4bb6dcdcd6eee6434434677765644444456666666544444444444444444444445
7454745976667337a444a459a444a66a56fccfccfccffccfccfccf65ddddddbbbbddddddecece6b44b67c7c7564cc4cc565556cc5466566444444444eee44445
7999749974447337a454a499a666a33a56ffffffffffffffffffff65cdddcd4444dcdddceeeeeebbbb7777775644444456555666546656644cc44ee4eee4ee45
7777777707777770a999aaaaa444a33a56ff5fccfccffccfccf5ff65dd1ddd4444ddd1ddce1ece44447c717c564454cc56555666546656644cc44ee4eee4ee45
55557555000070005aaaaaa55aaaaaa556ff5ffffffffffffff5ff65dd1ddd4444ddd1ddee1eee444477717756445444565556665466566444444444eee44445
07755770777777775aaaaaa55aaaaaa555555555555555550000000000000000666666665446444633bbbb66566c66c66c66c665555555555555555555555555
7756657777777777aaa00aaaaaaaaaaa566666666666666500000000000000005566655545464446343b33565664444444444665566666666666666666666665
7575575774477007aa0660aaa6aaa6aa56dddddddddddd6500000000000000005646465544564446b4bb4356566c66c66c66c665564644444444444444446465
7755557774477077a0a00a0aaa6a6a6a56dddddddddddd6500000000000000006446446545464446bbbb4b5656ffffffffffff65564466666666666666664465
7775577777744707aa0000aaaffffffa56dddddddddddd6500000000000000004446464646464446b3bbbb5656fcffcffcffcf65564464444444444444464465
7775575777744007aaa00aaaa999999a56ddd6dddd6ddd6500000000000000004446464646464446bbbbbb5656ffffffffffff65564464444444444444464465
0777557077777777aaa00a0aa444444a56ddd6dddd6ddd650000000000000000446d6446446d6446bbb3bb5656ff5fcffcf5ff65564464455bb5bb5b54464465
00000700000070005aaa00a55aaaaaa556dddddddddddd65000000000000000046ddd64646ddd646bb3bb35656ff5ffffff5ff65564466666666666666664465
07777770077117705aaaaaa50000000056dddddddddddd6556666666666666656ddddd666ddddd66bbbbbb565777777777777775564644444444444444446465
7777717777767777aaaaaaaa0000000056dddddddddddd655655555555555565ddddddd687878786b43bb3565777777777777775566444444444444444444665
7777761777111777aaaaa1aa0000000056666666666666655655555555555565cd11dcc687878786b33b3b565755555555555575566666666666666666666665
7711117771111177aaaaa61a0000000056ffcfcfcfcfcf655666666666666665cd11dcc6dcccd116b43bbb565766336666666675564444444444444444444465
7111117771111117aa1111aa0000000056ffffffffffff65564cc4cccc4cc465dd11ddd6ddddd116bbbbb5555753aa3600006575564cc4cc4cc44cc4cc4cc465
7111117777111117a11111aa0000000056ffcfcfcfcfcf6556444444444444655555555557557555555555565766336666666675564444444444444444444465
0777777007777770a11111aa0000000056515cc5cc515565564454cccc454465555555555775775555555555575ccc5ccc511575564454cc4cc44cc4cc454465
00000000000007005aaaaaa50000000056515cc5cc51556556445444444544656666666666666666666656565766666666611675564454444444444444454465
ffffffffffffffffffffffffffffffffffffffffffffffffffffffffaaaaaaaaaaaaa4aaaaaaaaaaaaaaa00aaaaaaa0aaaa0aaaa000000000000003232300000
fffffffffffffffffffffffffffffff000ffffffffffff44ffffffffaaaaaaaaaaaf4aaaaaaaaaaaaaa600a0aaaaaaaaa4aaaaaa000000000000032bb3b00000
fffffffffffffffffffffffffffffff0000fffffffffff44ffffffffaaaaaaaaffa4444aaaaaaaaa6600000aaaaaaaaaa4aa4a0a0000000000bb02bbba3a0000
ffffffffffffffffffffffffffffffff000ffff1111ff44ff4ffffffaaaaaaaabbf4ffaaaaaaaaaa556060a0aaaa0aa4aa4a4aaa0000000000bb00bba2b2b000
fffffffff44411fffffffffffffffffff000fff1f11ff44444ffffffaaaaaaaafbff7fbbaaaaaaaa6566f655aaaaaaaa4a4aa4aa00000000000880b3bbbbb000
fffffff14444411ffffffffffffffffff000fff1ff11f4444fffffffaaaaaaaa4ff79fffaaaaaaaa066f5666aaaaaa4aaaaaa4a0000000000b00280b33322000
ffffff114222250ffffffffffffffffff000fff11f11f44ffff666ffaaaaaaaa4ffffff3aaaaaaa00666666eaaaaaaaaaa0aaaaa000000000bb0028888800000
fffff11122225250fffffffffffffffff000000f111f4444ff66f66faaaaaaafaaffff3faaaaaa06006666e6aaaaaaaaa06000aa000000000bb000889999bb00
ffff00112b222330fffffffffffbfbffff00000fffff44f4ff66f66faaaaaaff00affffaaaaaaa6666a6666aaaaaaaaaaa00000a0000000003bb08822292bb00
ffff0001bb323bbbfffffffffffbfbfffffffffffffffff44f6666ffaaaaaaafa000000aaaaaaaa6a000000aaaaaaaa0aa00000000000000033bb8cc2095d000
fff00000b33bbbaabffffffffffbbbffffffffffffffffffff66ffffaaaaaaaaaaaa0000aaaaaaaaaaaa0000aaaaaaaaaa0000000000000000339ccbb9995d00
fff00eeb33aaab3abffffffffffbbbbfffbbbbbffffffffffff66fffaaaaaaaaaa444449aaaaaaaaaa444449aaaaaaaaaa4444490044444999995ccbb9595d00
ffeeeeebbba3ab2abbfffffffffbbbbffbbbbbbbbfffffffffffffffaaaaaaaaaa445449aaaaaaaaaa445449aaaaaaaaaa44544900445449999599bb90565d00
ffeeeddbbba2abbbb5bffffffff1333ffbbbbbbbbbbfffffffffffffaaaaaaaaaa456549aaaaaaaaaa456549aaaaaaaaaa4565490045654999956bb900565d00
ffeedddbbbbbbbb5bbbffffffff0111fbbbbb88bbbbbbbffffffffffaaaaaaaaaa456549aaaaaaaaaa456549aaaaaaaaaa45654900456549999565bb00555500
ff0eddcbbbbbbbbbbbbfffffff00001fbbbb7889bb333fffffffffffaaaaaaaaaaaa5aaaaaaaaaaaaaaa5aaaaaaaaaaaaaaa5aaa000050000000550000055000
ff05dcc3bbbbb3bbbb2fffffffe000fbbbb77889933fffffffffffffaaaaaaaaaaaaaeeaaaaaaaaaaaaaaeaa0000000aa0000000000000323230000000000000
ff005ccc3bbbbb333222fffffdeeefbbbb6778899cffffffffffffffaaaaaaaaaaaceeaeaaaaaaaaaaa6eaaa0000c00aa00c00000000032bb3b0000000000000
ff1005cc93bbbbbbb555899ccddeffbbb66677899cccffffffffffffaaaaaaaacceeeeeaaaaaaaaa66aeeeea000cfcaaaacfc00000bb02bbba3a000000000000
ff11f5559933bb3377665559ccddfbb144667789ccdddfffffffffffaaaaaaaa77ceceaeaaaaaaaa776e66aa000cffc11cffc00000bb00bba2b2b00000000000
ff41fff55998337776664415555ff00114666789ccddddffffffffffaaaaaaaac7cc7c55aaaaaaaa676676ee0000ffc11cff0000000880b3bbbbb00000000000
ff4fffff55888777666441110005500114466799cdd335ffffffffffaaaaaaaaecc7bc77aaaaaaaae667e6770000cfccccfc00000b00280b3332200000000000
ff6fffff99887776664441150005500114466f9ccd3333ffffffffffaaaaaaaeecccc77eaaaaaaaae6666772000cacc77ccac0000bb002888880000000000000
ff6fffff9998777666444110005500555544f5555d53333fffbbffffaaaaaae7eeccc7e7aaaaaaa6aa666727000acc7aa7cca0000bb000889999bb0000000000
fffffffcc995556664441110055500114455577755d33333fbbbffffa777aa777cacc77aaaaaaa6666a6677a00ccc7aeea7ccc0003bb08822292bb0000000000
ffffffcccc55dd66644411000550011444666778885533333bbbbfffa777aae7ecccc77aaaaaaaa6a66dddda0aaccc7aa7cccaa0033bb8cc2095d00000000000
fffffddcc55ff5554441110005500114446667788999ccdd3bbbbfffa77ccaeeaa7ccc77aaaaaaaaaaaadddd0aa11cc77cc11aa000339ccbb9995d0000000000
fffffdddee000111554111005550011444666778899cccddbbbbbfffaacc77aac7444449aaaaaaaaaa444449aa1111cccc1111aa00995ccbb9595d0000000000
fffffddeee0011bbbf5555555500111444666788999ccdddbbbbffffaaa77cc7cc445449aaaaaaaaaa445449aaaaaaa11aaaaaaa000599bb90565d0000000000
ffffffeeee001bbbbbffffff5500111444fffff899cccddbbbbbffffaaaaac777a456549aaaaaaaaaa456549aaaaaaaccaaaaaaa00056bb900565d0000000000
ffffffffe00113bbbbfff5555ffffffffffffffff9ccdddbbbbfffffaaaaaaaaaa456549aaaaaaaaaa4565490000000000000000000565bb0055550000000000
ffffffffffffff3333fff555ffffffffffffffffffffdddfffffffffaaaaaaaaaaaa5aaaaaaaaaaaaaaa5aaa0000000000000000000055000005500000000000
__gff__
0000000000000000000000000000000000000000000000000000000000000000000000000000000000000000000000000000000000000000000000000000000000000000000000000000000000000000000000000000000000000000000000000000000000000000000000000000000000000000000000000000000000000000
0000000000000000000000000000000000000000000000000000000000000000000000000000000000000000000000000000000000000000000000000000000000000000000000000000000000000000000000000000000000000000000000000000000800000000000000000000000000000000000000000000000000000000
__map__
a9aa221284860184858613848622122806000000000000000000000000000000000000000000000000000000000000000000000000000000000000000000000000000000000000000000000000000000000000000000000000000000000000000000000000000000000000000000000000000000000000000000000000000000
b9ba221394961294959612949622a23806000000000000000000000000000000000000000000000000000000000000000000000000000000000000000000000000000000000000000000000000000000000000000000000000000000000000000000000000000000000000000000000000000000000000000000000000000000
1282011212121212231212012312121206000000000000000000000000000000000000000000000000000000000000000000000000000000000000000000000000000000000000000000000000000000000000000000000000000000000000000000000000000000000000000000000000000000000000000000000000000000
a8aa2223adaf13adaeaf12848622138b06000000000000000000000000000000000000000000000000000000000000000000000000000000000000000000000000000000000000000000000000000000000000000000000000000000000000000000000000000000000000000000000000000000000000000000000000000000
b8ba2204bdbf12bdbebf13949622329b06000000000000000000000000000000000000000000000000000000000000000000000000000000000000000000000000000000000000000000000000000000000000000000000000000000000000000000000000000000000000000000000000000000000000000000000000000000
12b2120612121212121212121212121206000000000000000000000000000000000000000000000000000000000000000000000000000000000000000000000000000000000000000000000000000000000000000000000000000000000000000000000000000000000000000000000000000000000000000000000000000000
111122068887238d8e8f23a4a522138c06000000000000000000000000000000000000000000000000000000000000000000000000000000000000000000000000000000000000000000000000000000000000000000000000000000000000000000000000000000000000000000000000000000000000000000000000000000
0e0f22069897329d9e9f12b4b522129c06000000000000000000000000000000000000000000000000000000000000000000000000000000000000000000000000000000000000000000000000000000000000000000000000000000000000000000000000000000000000000000000000000000000000000000000000000000
1e1f220612121212121223121201121306000000000000000000000000000000000000000000000000000000000000000000000000000000000000000000000000000000000000000000000000000000000000000000000000000000000000000000000000000000000000000000000000000000000000000000000000000000
2e2f2205878813adaeaf12878822122906060000000000000000000000000000000000000000000000000000000000000000000000000000000000000000000000000000000000000000000000000000000000000000000000000000000000000000000000000000000000000000000000000000000000000000000000000000
3e3f2213979812bdbebf12979822923906060000000000000000000000000000000000000000000000000000000000000000000000000000000000000000000000000000000000000000000000000000000000000000000000000000000000000000000000000000000000000000000000000000000000000000000000000000
1312121212231201121212122312231206060000000000000000000000000000000000000000000000000000000000000000000000000000000000000000000000000000000000000000000000000000000000000000000000000000000000000000000000000000000000000000000000000000000000000000000000000000
0202020202020202020202020202020206060000000000000000000000000000000000000000000000000000000000000000000000000000000000000000000000000000000000000000000000000000000000000000000000000000000000000000000000000000000000000000000000000000000000000000000000000000
b6b72232999a12898a89128a992213b606000000000000000000000000000000000000000000000000000000000000000000000000000000000000000000000000000000000000000000000000000000000000000000000000000000000000000000000000000000000000000000000000000000000000000000000000000000
1293121202023202020212830212011206000000000000000000000000000000000000000000000000000000000000000000000000000000000000000000000000000000000000000000000000000000000000000000000000000000000000000000000000000000000000000000000000000000000000000000000000000000
bbbc22129a99133435361225262212b606000000000000000000000000000000000000000000000000000000000000000000000000000000000000000000000000000000000000000000000000000000000000000000000000000000000000000000000000000000000000000000000000000000000000000000000000000000
0505050505050505050505050505050500000000000000000000000000000000000000000000000000000000000000000000000000000000000000000000000000000000000000000000000000000000000000000000000000000000000000000000000000000000000000000000000000000000000000000000000000000000
0000000000000000000000000000000000000000000000000000000000000000000000000000000000000000000000000000000000000000000000000000000000000000000000000000000000000000000000000000000000000000000000000000000000000000000000000000000000000000000000000000000000000000
0000000000000000000000000000000000000000000000000000000000000000000000000000000000000000000000000000000000000000000000000000000000000000000000000000000000000000000000000000000000000000000000000000000000000000000000000000000000000000000000000000000000000000
0000000000000000000000000000000000000000000000000000000000000000000000000000000000000000000000000000000000000000000000000000000000000000000000000000000000000000000000000000000000000000000000000000000000000000000000000000000000000000000000000000000000000000
0000000000000000000000000000000000000000000000000000000000000000000000000000000000000000000000000000000000000000000000000000000000000000000000000000000000000000000000000000000000000000000000000000000000000000000000000000000000000000000000000000000000000000
0000000000000000000000000000000000000000000000000000000000000000000000000000000000000000000000000000000000000000000000000000000000000000000000000000000000000000000000000000000000000000000000000000000000000000000000000000000000000000000000000000000000000000
0000000000000000000000000000000000000000000000000000000000000000000000000000000000000000000000000000000000000000000000000000000000000000000000000000000000000000000000000000000000000000000000000000000000000000000000000000000000000000000000000000000000000000
0000000000000000000000000000000000000000000000000000000000000000000000000000000000000000000000000000000000000000000000000000000000000000000000000000000000000000000000000000000000000000000000000000000000000000000000000000000000000000000000000000000000000000
0000000000000000000000000000000000000000000000000000000000000000000000000000000000000000000000000000000000000000000000000000000000000000000000000000000000000000000000000000000000000000000000000000000000000000000000000000000000000000000000000000000000000000
0000000000000000000000000000000000000000000000000000000000000000000000000000000000000000000000000000000000000000000000000000000000000000000000000000000000000000000000000000000000000000000000000000000000000000000000000000000000000000000000000000000000000000
0000000000000000000000000000000000000000000000000000000000000000000000000000000000000000000000000000000000000000000000000000000000000000000000000000000000000000000000000000000000000000000000000000000000000000000000000000000000000000000000000000000000000000
0000000000000000000000000000000000000000000000000000000000000000000000000000000000000000000000000000000000000000000000000000000000000000000000000000000000000000000000000000000000000000000000000000000000000000000000000000000000000000000000000000000000000000
0000000000000000000000000000000000000000000000000000000000000000000000000000000000000000000000000000000000000000000000000000000000000000000000000000000000000000000000000000000000000000000000000000000000000000000000000000000000000000000000000000000000000000
0000000000000000000000000000000000000000000000000000000000000000000000000000000000000000000000000000000000000000000000000000000000000000000000000000000000000000000000000000000000000000000000000000000000000000000000000000000000000000000000000000000000000000
0000000000000000000000000000000000000000000000000000000000000000000000000000000000000000000000000000000000000000000000000000000000000000000000000000000000000000000000000000000000000000000000000000000000000000000000000000000000000000000000000000000000000000
0000000000000000000000000000000000000000000000000000000000000000000000000000000000000000000000000000000000000000000000000000000000000000000000000000000000000000000000000000000000000000000000000000000000000000000000000000000000000000000000000000000000000000
